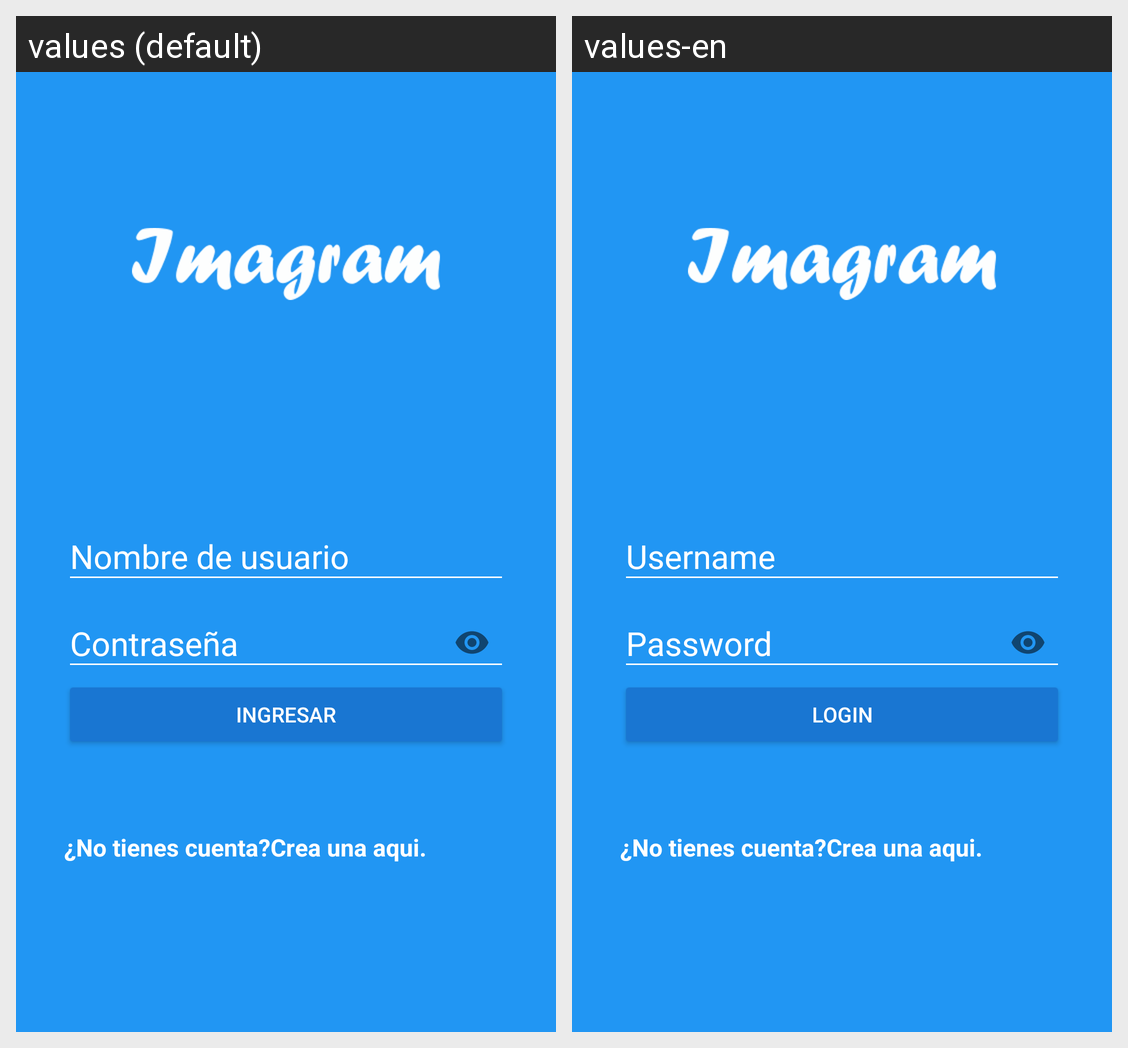

Locale-by-locale string values for the Android screen shown in this grid:
Android screen res/layout/activity_login.xml rendered under 2 locales, left to right: values (default), values-en. Device: Nexus 5 (rendered at 1080×1920; each locale shown at half size, 540×960, under a caption strip naming it); theme AppTheme.
Strings drawn on this screen, with the default value and each locale's value (text and hints the layout hard-codes, and strings that could not be matched under every locale, appear in the picture but are not listed):

hint_username
  values: Nombre de usuario
  values-en: Username

hint_password
  values: Contraseña
  values-en: Password

text_button_login
  values: Ingresar
  values-en: Login

dont_have_account
  values: ¿No tienes cuenta?
  values-en: ¿No tienes cuenta?

create_here
  values: Crea una aqui.
  values-en: Crea una aqui.  [not translated; the default value is used]
